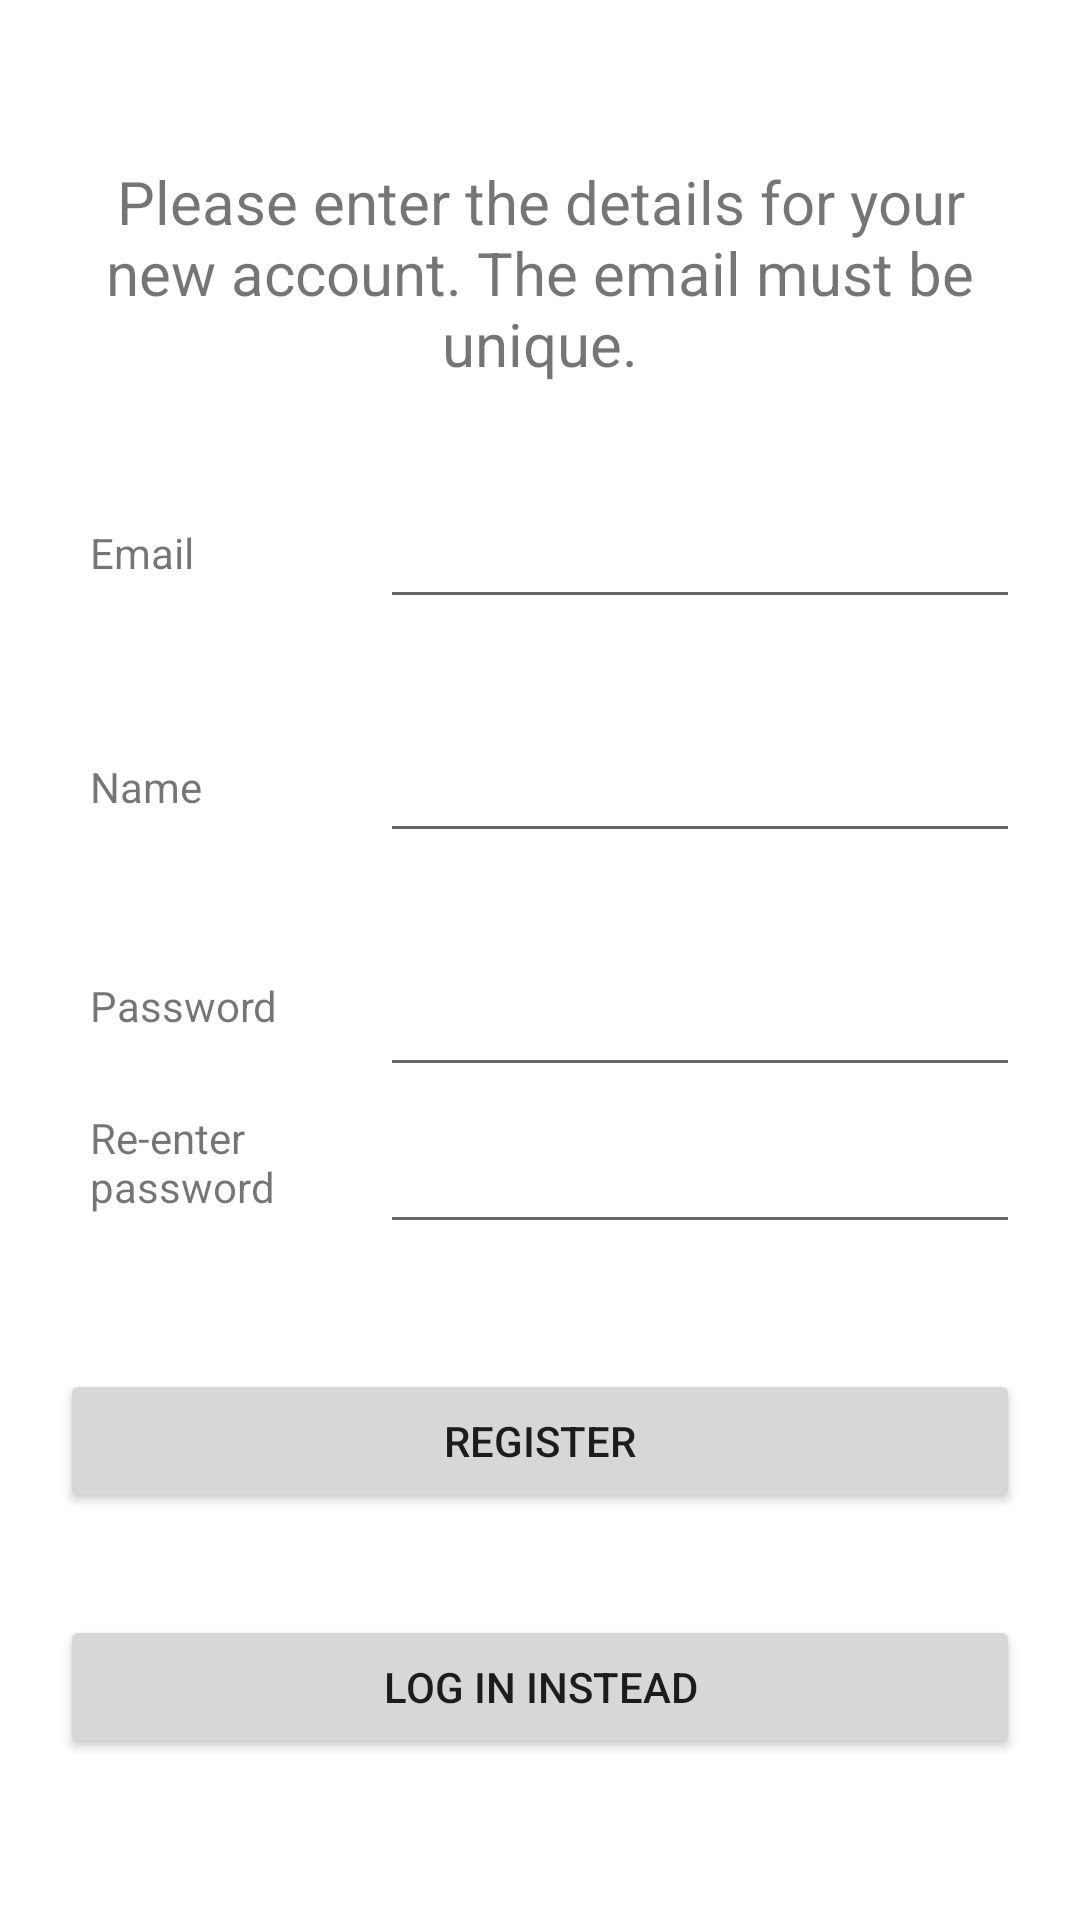

Write the Android layout XML for this screen, with the resource values it uses.
<!-- AndroidManifest.xml: activity theme Theme.VProject.NoActionBar -->
<!-- res/layout/activity_register.xml -->
<?xml version="1.0" encoding="utf-8"?>
<androidx.constraintlayout.widget.ConstraintLayout xmlns:android="http://schemas.android.com/apk/res/android"
    xmlns:app="http://schemas.android.com/apk/res-auto"
    xmlns:tools="http://schemas.android.com/tools"
    android:layout_width="match_parent"
    android:layout_height="match_parent"
    android:padding="20dp"
    tools:context=".ui.RegisterActivity">

    <TextView
        android:id="@+id/tViewInstructionsRegisterR"
        android:layout_width="wrap_content"
        android:layout_height="wrap_content"
        android:text="@string/RegisterInstructions"
        android:textAlignment="center"
        android:textSize="20sp"
        app:layout_constraintBottom_toTopOf="@+id/emailLayoutRegister"
        app:layout_constraintEnd_toEndOf="parent"
        app:layout_constraintStart_toStartOf="parent"
        app:layout_constraintTop_toTopOf="parent" />

    <LinearLayout
        android:id="@+id/emailLayoutRegister"
        android:layout_width="match_parent"
        android:layout_height="wrap_content"
        android:gravity="center"
        app:layout_constraintBottom_toTopOf="@+id/layoutNameR"
        app:layout_constraintEnd_toEndOf="parent"
        app:layout_constraintStart_toStartOf="parent"
        app:layout_constraintTop_toBottomOf="@+id/tViewInstructionsRegisterR">

        <TextView
            android:id="@+id/tViewEmailR"
            android:layout_width="0dp"
            android:layout_height="wrap_content"
            android:layout_weight="1"
            android:labelFor="@id/tEditEmailR"
            android:padding="10dp"
            android:text="@string/Email" />

        <EditText
            android:id="@+id/tEditEmailR"
            android:layout_width="0dp"
            android:layout_height="wrap_content"
            android:layout_weight="2"
            android:autofillHints="Email"
            android:inputType="textEmailAddress"
            android:padding="10dp"
            tools:ignore="DuplicateSpeakableTextCheck" />
    </LinearLayout>

    <LinearLayout
        android:id="@+id/layoutNameR"
        android:layout_width="match_parent"
        android:layout_height="wrap_content"
        android:gravity="center"
        app:layout_constraintBottom_toTopOf="@+id/passwordLayoutR"
        app:layout_constraintEnd_toEndOf="parent"
        app:layout_constraintStart_toStartOf="parent"
        app:layout_constraintTop_toBottomOf="@+id/emailLayoutRegister">

        <TextView
            android:id="@+id/tViewUsernameR"
            android:layout_width="0dp"
            android:layout_height="wrap_content"
            android:layout_weight="1"
            android:labelFor="@id/tEditNameR"
            android:padding="10dp"
            android:text="@string/Name" />

        <EditText
            android:id="@+id/tEditNameR"
            android:layout_width="0dp"
            android:layout_height="wrap_content"
            android:layout_weight="2"
            android:autofillHints="Name"
            android:inputType="text"
            android:padding="10dp"
            tools:ignore="DuplicateSpeakableTextCheck" />
    </LinearLayout>


    <LinearLayout
        android:id="@+id/passwordLayoutR"
        android:layout_width="match_parent"
        android:layout_height="wrap_content"
        android:gravity="center"
        android:orientation="vertical"
        app:layout_constraintBottom_toTopOf="@+id/buttonRegisterR"
        app:layout_constraintEnd_toEndOf="parent"
        app:layout_constraintStart_toStartOf="parent"
        app:layout_constraintTop_toBottomOf="@+id/layoutNameR"
        app:layout_constraintWidth_percent="80">

        <LinearLayout
            android:id="@+id/passwordChildLayoutR1"
            android:layout_width="match_parent"
            android:layout_height="wrap_content"
            android:gravity="center">

            <TextView
                android:id="@+id/tViewPasswordR1"
                android:layout_width="0dp"
                android:layout_height="wrap_content"
                android:layout_marginBottom="5dp"
                android:layout_weight="1"
                android:labelFor="@id/tEditPasswordR1"
                android:padding="10dp"
                android:text="@string/Password" />

            <EditText
                android:id="@+id/tEditPasswordR1"
                android:layout_width="0dp"
                android:layout_height="wrap_content"
                android:layout_weight="2"
                android:autofillHints="password"
                android:inputType="textPassword"
                android:padding="10dp"
                tools:ignore="DuplicateSpeakableTextCheck" />
        </LinearLayout>

        <LinearLayout
            android:id="@+id/passwordChildLayoutR2"
            android:layout_width="match_parent"
            android:layout_height="wrap_content"
            android:gravity="center">

            <TextView
                android:id="@+id/tViewPasswordR2"
                android:layout_width="0dp"
                android:layout_height="wrap_content"
                android:layout_marginBottom="5dp"
                android:layout_weight="1"
                android:labelFor="@id/tEditPasswordR1"
                android:padding="10dp"
                android:text="@string/ReEnterPassword" />

            <EditText
                android:id="@+id/tEditPasswordR2"
                android:layout_width="0dp"
                android:layout_height="wrap_content"
                android:layout_weight="2"
                android:autofillHints="password"
                android:inputType="textPassword"
                android:padding="10dp"
                tools:ignore="DuplicateSpeakableTextCheck" />
        </LinearLayout>

    </LinearLayout>

    <Button
        android:id="@+id/buttonRegisterR"
        android:layout_width="match_parent"
        android:layout_height="wrap_content"
        android:text="@string/Register"
        app:layout_constraintBottom_toTopOf="@+id/buttonLoginR"
        app:layout_constraintEnd_toEndOf="parent"
        app:layout_constraintStart_toStartOf="parent"
        app:layout_constraintTop_toBottomOf="@+id/passwordLayoutR"
        app:layout_constraintWidth_percent="80" />

    <Button
        android:id="@+id/buttonLoginR"
        android:layout_width="match_parent"
        android:layout_height="wrap_content"
        android:text="@string/ExistingUser"
        app:layout_constraintBottom_toBottomOf="parent"
        app:layout_constraintEnd_toEndOf="parent"
        app:layout_constraintStart_toStartOf="parent"
        app:layout_constraintTop_toBottomOf="@+id/buttonRegisterR" />

</androidx.constraintlayout.widget.ConstraintLayout>
<!-- resources referenced by this layout -->
<resources>
  <string name="Email">Email</string>
  <string name="ExistingUser">Log in instead</string>
  <string name="Name">Name</string>
  <string name="Password">Password</string>
  <string name="ReEnterPassword">Re-enter password</string>
  <string name="Register">Register</string>
  <string name="RegisterInstructions">Please enter the details for your new account. The email must be unique.</string>
  <style name="Theme.VProject.NoActionBar">
          <item name="windowActionBar">false</item>
          <item name="windowNoTitle">true</item>
          
          <item name="colorPrimary">@color/main</item>
          <item name="colorPrimaryVariant">@color/mainVariant</item>
          <item name="colorOnPrimary">@color/accent</item>
          
          <item name="colorSecondary">@color/teal_200</item>
          <item name="colorSecondaryVariant">@color/teal_700</item>
          <item name="colorOnSecondary">@color/black</item>
          
          <item name="android:statusBarColor" tools:targetApi="l">@color/mainVariant</item>
          
      </style>
  <!-- not gathered from this repository: default colours our renderer supplied (Android Studio template values) -->
  <color name="teal_200">#FF03DAC5</color>
  <color name="teal_700">#FF018786</color>
  <color name="black">#FF000000</color>
</resources>
